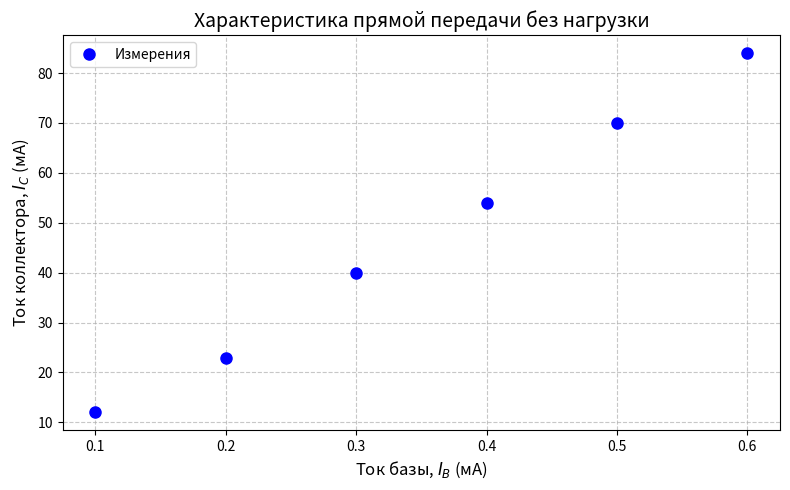

Write Python code to recreate this figure. (Note: this script raises an exception after producing the figure.)
import matplotlib.pyplot as plt


def build_plot(x, y, title, xlabel, ylabel, png, color='blue'):
    plt.figure(figsize=(8, 5))
    plt.plot(x, y, 'o', color=color, markersize=8, label='Измерения')
    plt.xlabel(xlabel, fontsize=12)
    plt.ylabel(ylabel, fontsize=12)
    plt.title(title, fontsize=14)
    plt.grid(True, linestyle='--', alpha=0.7)
    plt.legend()
    plt.tight_layout()
    plt.savefig(png, dpi=150, bbox_inches='tight')
    plt.show()


Ib_no_load = [0.1, 0.2, 0.3, 0.4, 0.5, 0.6]
Ic_no_load = [12, 23, 40, 54, 70, 84]

build_plot(
    Ib_no_load,
    Ic_no_load,
    "Характеристика прямой передачи без нагрузки",
    "Ток базы, $I_B$ (мА)",
    "Ток коллектора, $I_C$ (мА)",
    "_assets/bjt_transfer_no_load.png",
    color='blue'
)

Ib_load = [0, 0.02, 0.04, 0.08, 0.10, 0.14, 0.18, 0.20, 0.40, 0.60]
Ic_load = [0, 2, 4, 8, 10, 16, 20, 20, 20, 20]

build_plot(
    Ib_load,
    Ic_load,
    "Характеристика прямой передачи при наличии нагрузки",
    "Ток базы, $I_B$ (мА)",
    "Ток коллектора, $I_C$ (мА)",
    "_assets/bjt_transfer_load.png",
    color='red'
)
